Labelled photos from "Hackathon-IML", an image-classification folder in InbalSela/Hackathon-IML. The possible labels are: acoustic guitar, african elephant, airliner, bald eagle, balloon, castle, container ship, daisy, french horn, goldfish, jellyfish, laptop, lemon, lighthouse, mobile phone, mushroom, pizza, sports car, tiger, toucan.

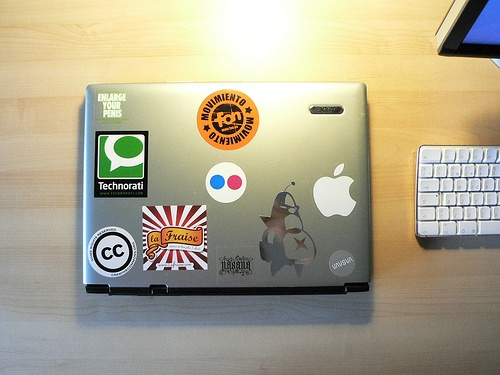
Label: laptop

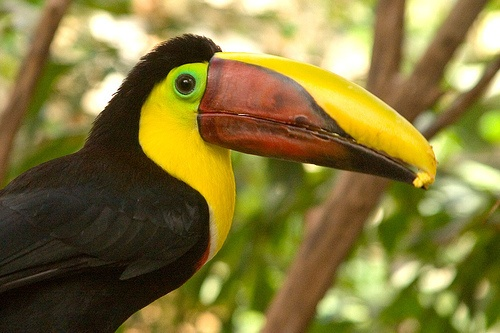
Label: toucan

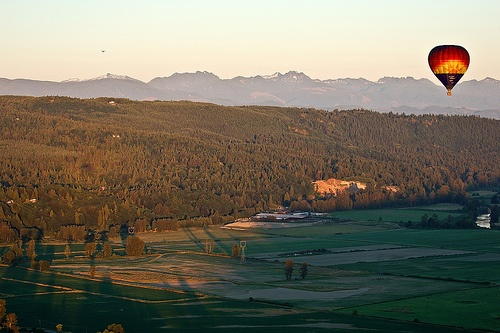
Label: balloon

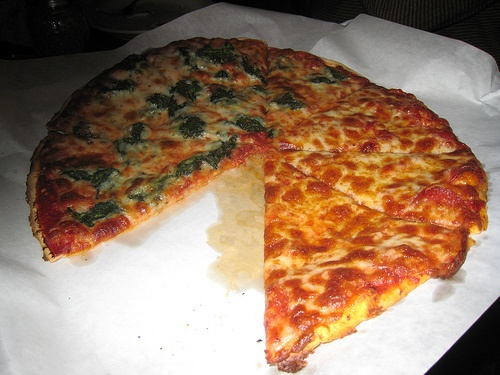
Label: pizza

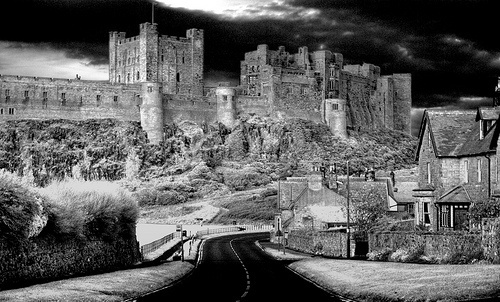
Label: castle

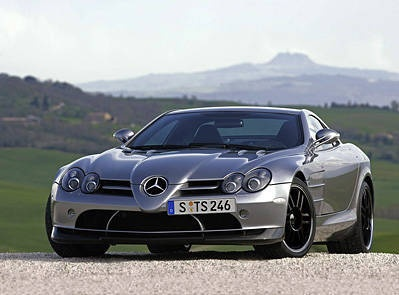
Label: sports car
